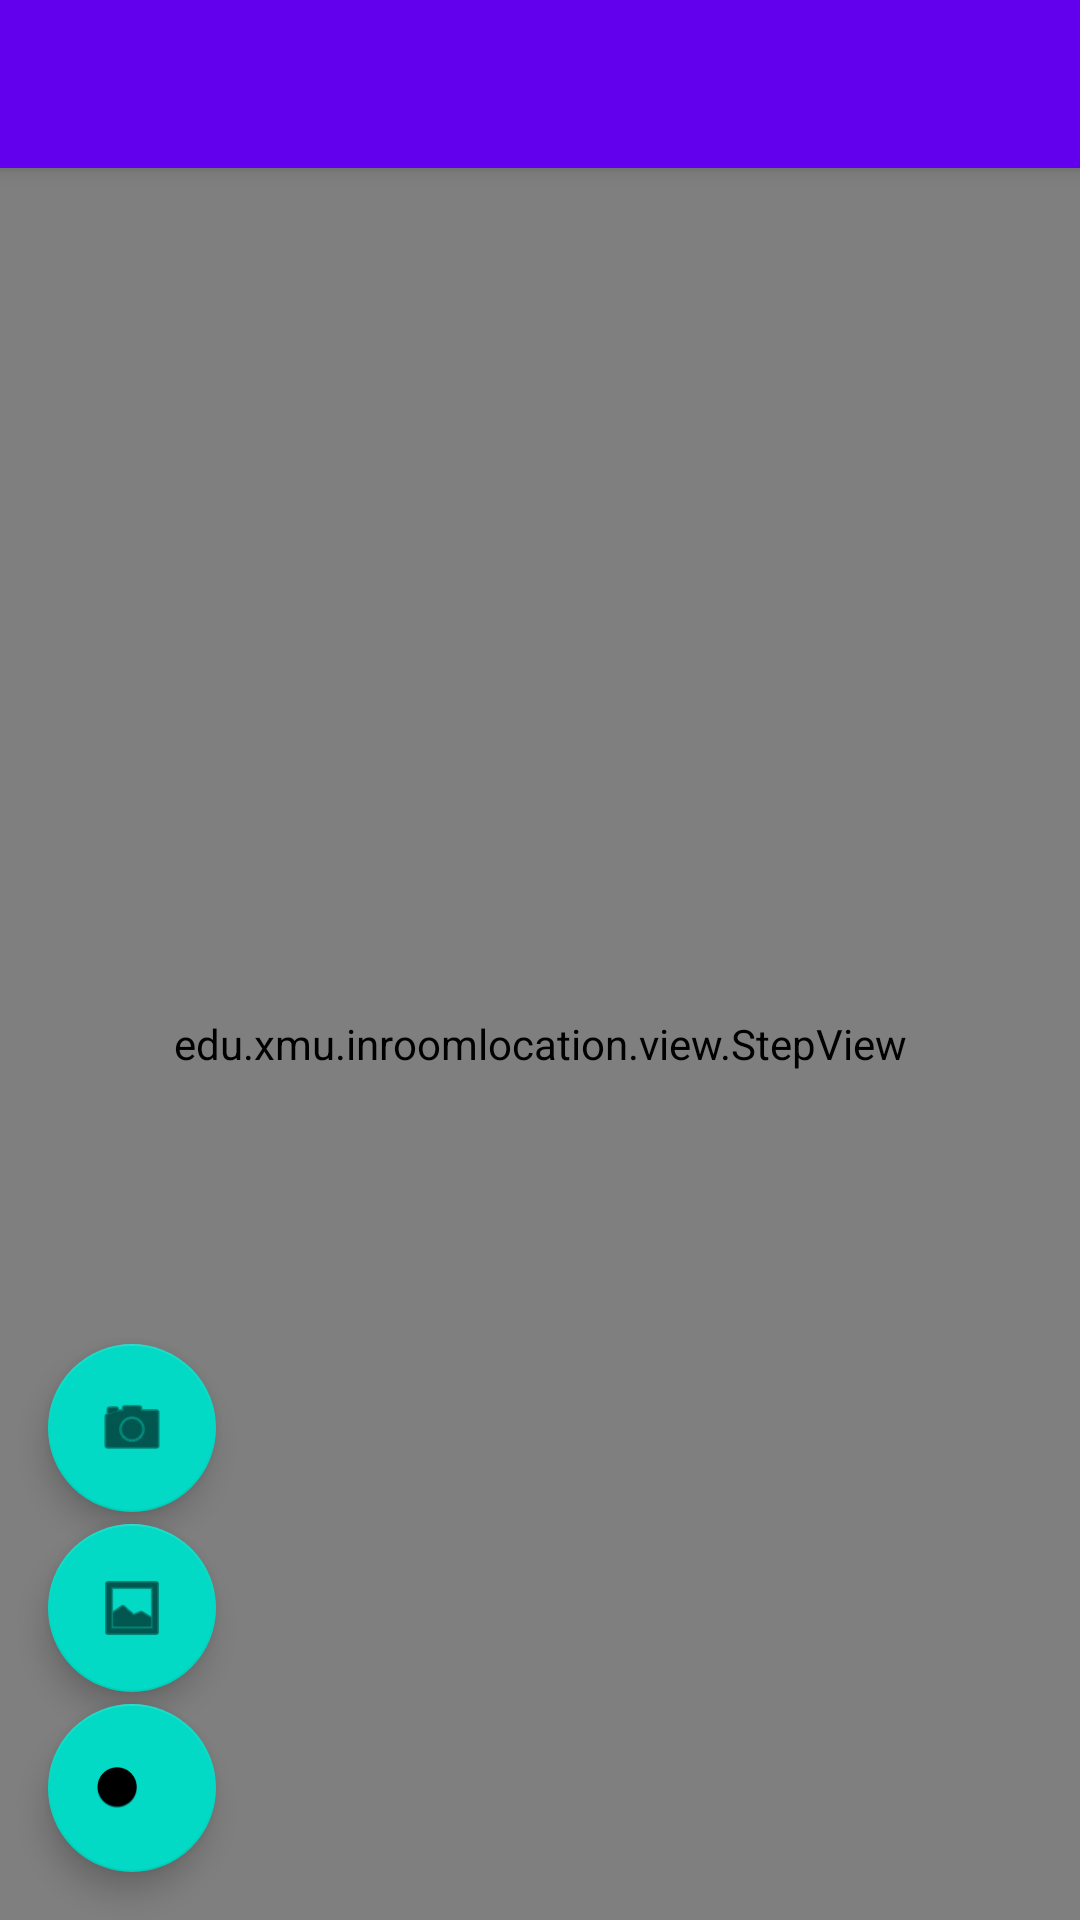

Here is an Android app screen rendered from its layout file. Give the layout XML and the strings, colors and styles it references.
<!-- AndroidManifest.xml: activity theme Theme.InRoomLocation.NoActionBar -->
<!-- res/layout/activity_location.xml -->
<?xml version="1.0" encoding="utf-8"?>
<androidx.coordinatorlayout.widget.CoordinatorLayout xmlns:android="http://schemas.android.com/apk/res/android"
    xmlns:app="http://schemas.android.com/apk/res-auto"
    xmlns:tools="http://schemas.android.com/tools"
    android:layout_width="match_parent"
    android:layout_height="match_parent"
    tools:context=".LocationActivity">



    <com.google.android.material.appbar.AppBarLayout
        android:layout_width="match_parent"
        android:layout_height="wrap_content"
        android:theme="@style/Theme.InRoomLocation.AppBarOverlay">

        <androidx.appcompat.widget.Toolbar
            android:id="@+id/toolbar"
            android:layout_width="match_parent"
            android:layout_height="?attr/actionBarSize"
            android:background="?attr/colorPrimary"
            app:popupTheme="@style/Theme.InRoomLocation.PopupOverlay" />

    </com.google.android.material.appbar.AppBarLayout>

    <include layout="@layout/content_location" />

    <com.google.android.material.floatingactionbutton.FloatingActionButton
        android:id="@+id/fab"
        android:layout_width="wrap_content"
        android:layout_height="wrap_content"
        android:layout_gravity="bottom|start"
        android:layout_margin="@dimen/fab_margin"
        app:srcCompat="@android:drawable/btn_plus" />


    <com.google.android.material.floatingactionbutton.FloatingActionButton
        android:id="@+id/fab2"
        android:layout_width="wrap_content"
        android:layout_height="wrap_content"
        android:layout_gravity="bottom|start"
        android:layout_marginStart="@dimen/fab_margin"
        android:layout_marginLeft="@dimen/fab_margin"
        android:layout_marginBottom="76dp"
        app:srcCompat="@android:drawable/ic_menu_gallery" />

    <com.google.android.material.floatingactionbutton.FloatingActionButton
        android:id="@+id/fab3"
        android:layout_width="wrap_content"
        android:layout_height="wrap_content"
        android:layout_gravity="bottom|start"
        android:layout_marginStart="@dimen/fab_margin"
        android:layout_marginBottom="136dp"
        app:srcCompat="@android:drawable/ic_menu_camera" />

</androidx.coordinatorlayout.widget.CoordinatorLayout>
<!-- res/layout/content_location.xml (included above) -->
<?xml version="1.0" encoding="utf-8"?>
<RelativeLayout xmlns:android="http://schemas.android.com/apk/res/android"
    xmlns:app="http://schemas.android.com/apk/res-auto"
    xmlns:tools="http://schemas.android.com/tools"
    android:layout_width="match_parent"
    android:layout_height="match_parent"
    app:layout_behavior="@string/appbar_scrolling_view_behavior">

    <TextView
        android:id="@+id/tv_hint"
        android:layout_width="wrap_content"
        android:layout_height="wrap_content"
        android:text="TextView"
        app:layout_constraintStart_toStartOf="parent"
        app:layout_constraintTop_toTopOf="parent" />

    <FrameLayout
        android:id="@+id/layout_location_view"
        android:layout_width="match_parent"
        android:layout_height="match_parent"
        app:layout_constraintTop_toBottomOf="@+id/tv_hint"
        tools:layout_editor_absoluteX="130dp">

        <edu.xmu.inroomlocation.view.StepView
            android:id="@+id/v_stepview"
            android:layout_width="match_parent"
            android:layout_height="match_parent"
            android:layout_alignParentLeft="true"
            android:layout_alignParentStart="true"
            android:layout_alignParentTop="true"
            />

    </FrameLayout>
</RelativeLayout>
<!-- resources referenced by this layout -->
<resources>
  <dimen name="fab_margin">16dp</dimen>
  <style name="Theme.InRoomLocation.AppBarOverlay" parent="ThemeOverlay.AppCompat.Dark.ActionBar" />
  <style name="Theme.InRoomLocation.PopupOverlay" parent="ThemeOverlay.AppCompat.Light" />
  <style name="Theme.InRoomLocation.NoActionBar">
          <item name="windowActionBar">false</item>
          <item name="windowNoTitle">true</item>
      </style>
</resources>
